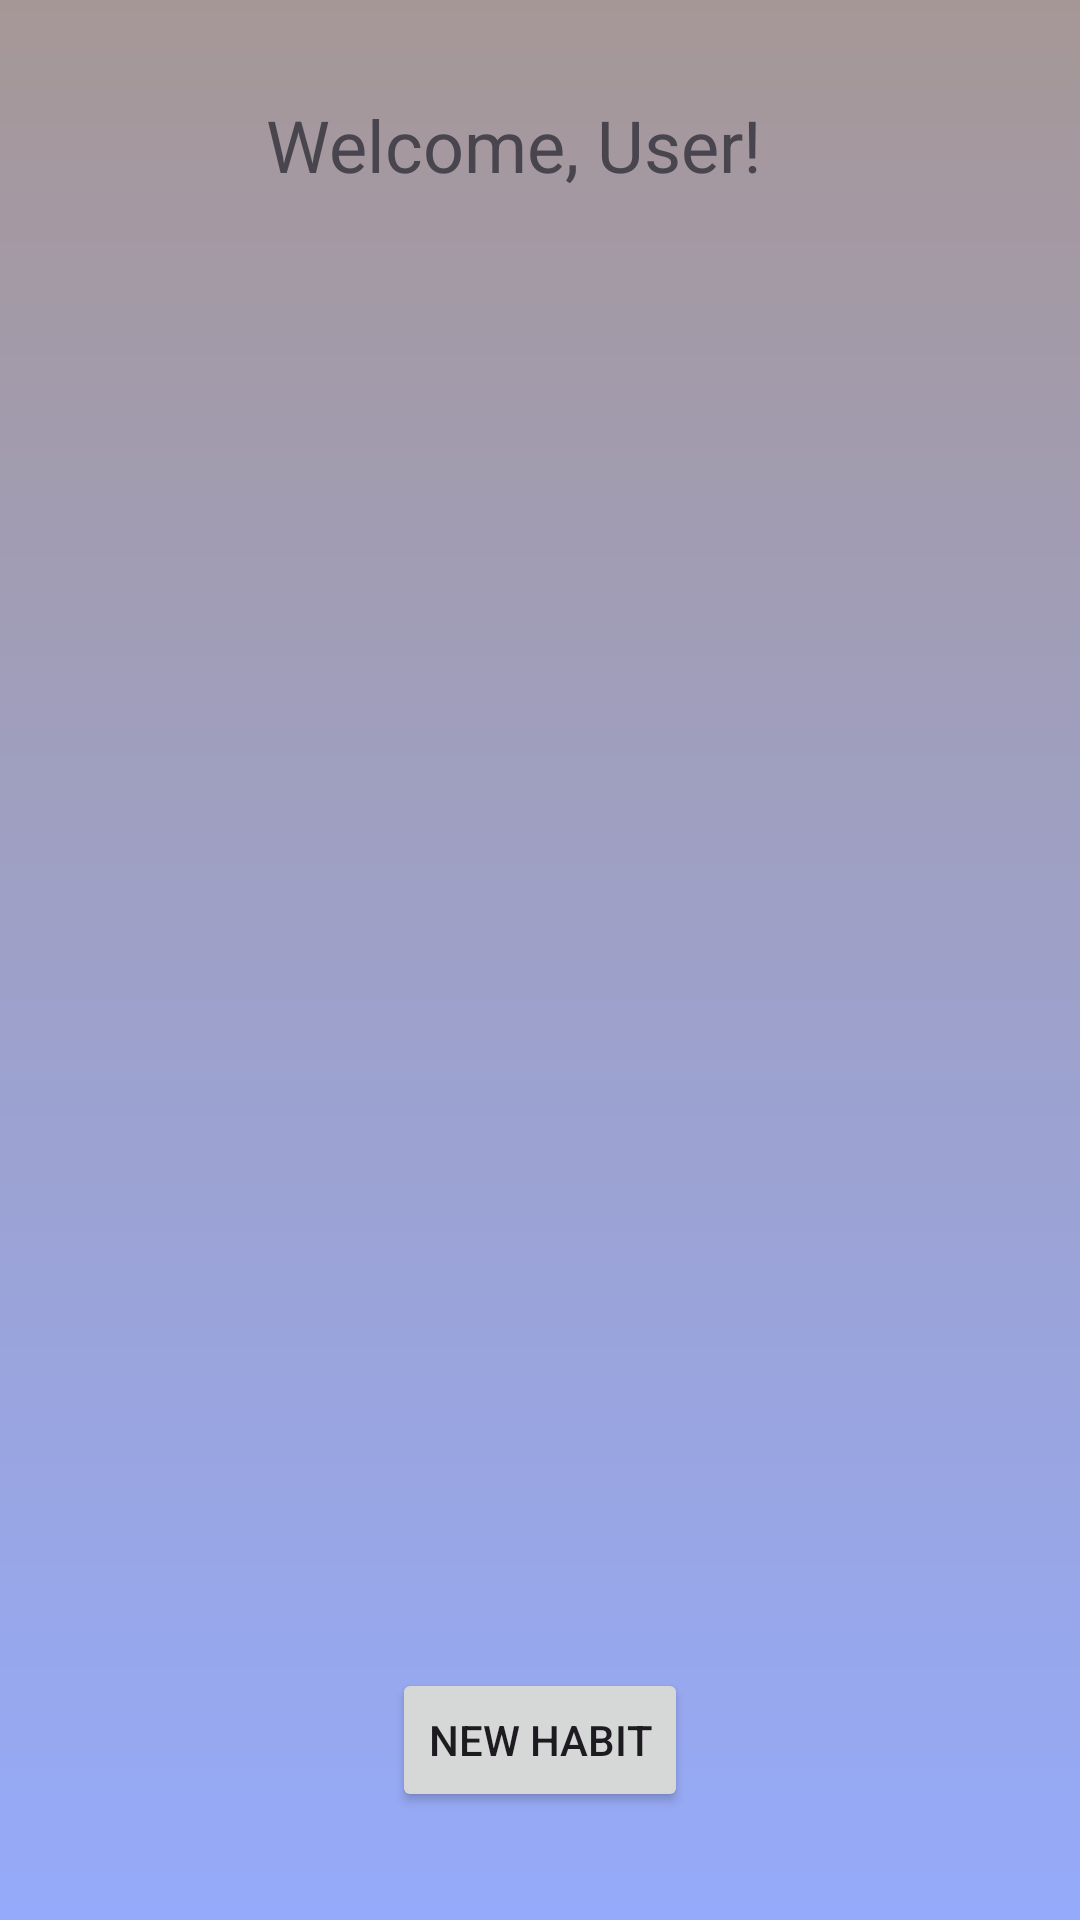

Here is an Android app screen rendered from its layout file. Give the layout XML and the strings, colors and styles it references.
<!-- AndroidManifest.xml: application theme Theme.Uhabit -->
<!-- res/layout/activity_second2.xml -->
<?xml version="1.0" encoding="utf-8"?>
<androidx.constraintlayout.widget.ConstraintLayout xmlns:android="http://schemas.android.com/apk/res/android"
    xmlns:app="http://schemas.android.com/apk/res-auto"
    xmlns:tools="http://schemas.android.com/tools"
    android:layout_width="match_parent"
    android:layout_height="match_parent"
    android:background="@drawable/background"
    tools:context=".SecondActivity2">

    <TextView
        android:id="@+id/thewelcometext"
        android:layout_width="wrap_content"
        android:layout_height="wrap_content"
        android:layout_marginTop="32dp"
        android:text="Welcome, User!"
        android:textSize="24sp"
        app:layout_constraintHorizontal_bias="0.455"
        app:layout_constraintLeft_toLeftOf="parent"
        app:layout_constraintRight_toRightOf="parent"
        app:layout_constraintTop_toTopOf="parent" />

    <androidx.recyclerview.widget.RecyclerView
        android:id="@+id/habitsRecyclerView"
        android:layout_width="0dp"
        android:layout_height="0dp"
        app:layout_constraintTop_toBottomOf="@id/thewelcometext"
        app:layout_constraintBottom_toTopOf="@id/addHabitButton"
        app:layout_constraintStart_toStartOf="parent"
        app:layout_constraintEnd_toEndOf="parent"
        android:scrollbars="vertical" />

    <Button
        android:id="@+id/addHabitButton"
        android:layout_width="wrap_content"
        android:layout_height="wrap_content"
        android:layout_marginBottom="36dp"
        android:text="New Habit"
        app:layout_constraintBottom_toBottomOf="parent"
        app:layout_constraintLeft_toLeftOf="parent"
        app:layout_constraintRight_toRightOf="parent" />

</androidx.constraintlayout.widget.ConstraintLayout>
<!-- resources referenced by this layout -->
<resources>
  <!-- drawable background (drawable) -->
  <?xml version="1.0" encoding="utf-8"?>
  <shape xmlns:android="http://schemas.android.com/apk/res/android">
      <gradient
          android:startColor="#95AAFA"
          android:endColor="#A69797"
          android:angle="90" />
  </shape>
  <style name="Theme.Uhabit" parent="Base.Theme.Uhabit" />
  <style name="Base.Theme.Uhabit" parent="Theme.Material3.DayNight.NoActionBar">
          
          
      </style>
</resources>
